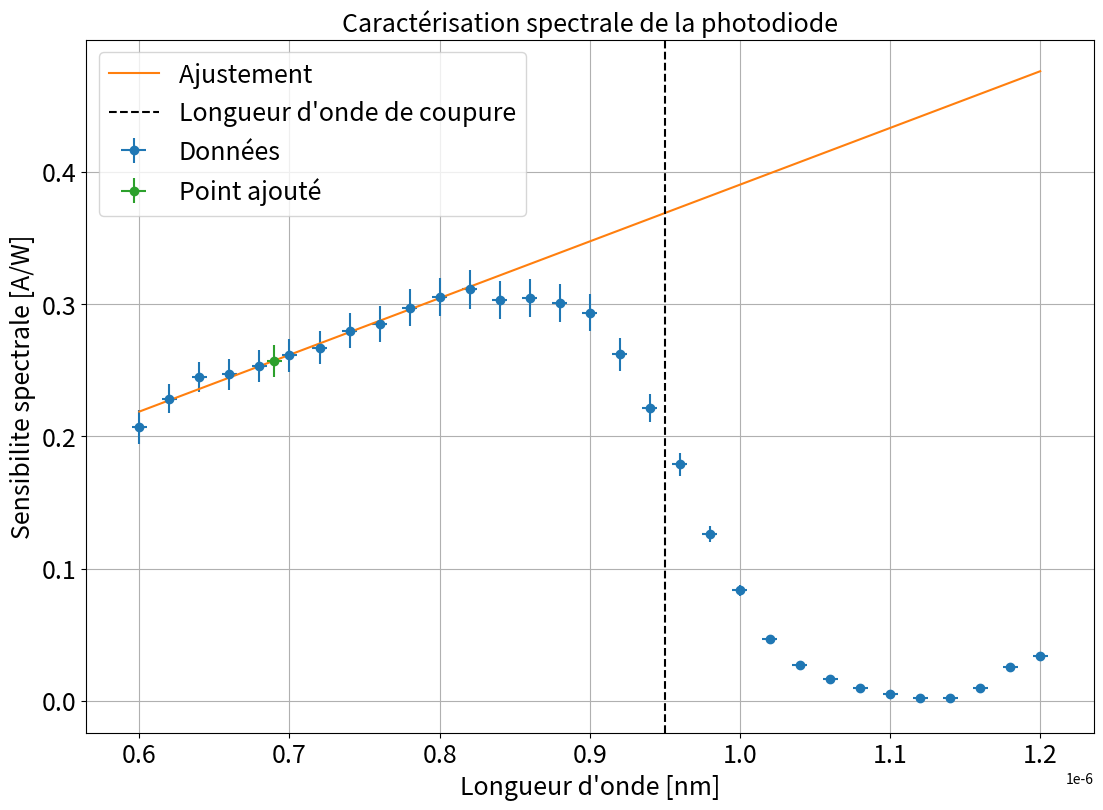

Source code (Python):
"""
[redacted]

"""
import matplotlib.pyplot as plt
import numpy as np
from scipy.optimize import curve_fit
import os

plt.close('all')
ftsize=18

### Point en live

lambdlive = np.array([690])*1e-9
dlambdlive = np.array([5e-9])

Photodlive = np.array([438])*1e-3
dPhotodlive = np.array([1e-3])

Pyroliveprep = np.array([4.45])*1e-3 #pas prendre le point en live mais utile dans l'analyse
dPyrolive = np.array([1e-4])

### Données

Manip=1

lambd=10**-9*np.array([600,620,640,660,680,700,720,740,760,780,800,820,840,860,880,900,920,940,960,980,1000,1020,1040,1060,1080,1100,1120,1140,1160,1180,1200])


Pyro=np.array([0.870,3.2,4,4.4,4.5,4.4,4.4,4.2,4,3.7,3.5,3.4,3.5,3.5,3.5,3.4,3.4,3.4,3.3,2.8,2.6,2.5,2.4,2.3,2.2,2.1,2,1.9,1.8,1.8,1.9])*1e-3 # Signal reçu après le monochromateur et hacheur optique à 1Hz
Photod=np.array([69,280,375,416,436,440,450,450,436,421,409,405,406,408,403,382,341,288,226,135,83,45,25,14.6,7.9,3.9,1.7,1.3,6.4,17.4,24.4])*1e-3 # Même signal sur photodiode.
dPyro=np.zeros(len(Pyro))+1e-4
dlambd=np.zeros(len(lambd))+5e-9
dPhotod=np.zeros(len(Photod))+5e-3

if Manip==0:
    plt.figure(figsize=(12,9))
    plt.errorbar(lambd,Pyro,yerr=dPyro,xerr=dlambd,fmt='o',label='Données')
    plt.title('Réponse du pyromètre',fontsize=ftsize)
    plt.grid(True)
    plt.xticks(fontsize=ftsize)
    plt.yticks(fontsize=ftsize)
    plt.legend(fontsize=ftsize)
    plt.xlabel("Longueur d'onde [nm]",fontsize=ftsize)
    plt.ylabel("Tension générée par le pyro [mV]",fontsize=ftsize)
    plt.show()

    plt.figure(figsize=(12,9))
    plt.errorbar(lambd,Photod,yerr=dPhotod,xerr=dlambd,fmt='o',label='Données')
    if len(lambdlive)>0:
        plt.errorbar(lambdlive,Photodlive,yerr=dPhotodlive,xerr=dlambdlive,fmt='o',label='Point ajouté')
    plt.title('Réponse de la photodiode',fontsize=ftsize)
    plt.grid(True)
    plt.xticks(fontsize=ftsize)
    plt.yticks(fontsize=ftsize)
    plt.legend(fontsize=ftsize)
    plt.xlabel("Longueur d'onde [nm]",fontsize=ftsize)
    plt.ylabel('Tension générée par la photodiode [mV]',fontsize=ftsize)
    plt.show()


if Manip==1:

    U=7e-3# Mesurer la tension obtenue pour une longueur d'onde choisie
    dU=1e-3
    R=1e3# Rentrer la valeur de la resistance choisie sur le calibre de la photodiode
    I=U/R # En deduire le courant
    dI=dU/R
    P=22.5*10**-6# Rentrer la puissance mesurée au puissance metre pour la même ongueur d'onde !! On a ainsi calibré la sensibilité à une longueur d'onde!
    dP=1e-6
    xdata=lambd
    xerrdata = dlambd

    ydata=Photod/Pyro
    MAX = np.max(ydata)
    ydata=ydata/MAX
    ydata=ydata*I/P # VOir commentaire ci dessous

    d1=Photod/Pyro*np.sqrt((dPhotod/Photod)**2+(dPyro/Pyro)**2)
    d2=ydata*I/P*np.sqrt((d1/(Photod/Pyro))**2+(dI/I)**2+(dP/P)**2)
    yerrdata=d2
    '''
    Ce dernier point est un peu complexe mais c'est un peu l'essence du montage. On suppose que le pyromètre possède une reponse spectrale plate sur le domaine spectral étudié. Il permet donc d'avoir acces au spectre de la lampe. On peut donc en divisant le signal obtenu avec la photodiode par celui obtenu sur le pyromètre avoir la caractéristique de la photodiode seule. Seulement, le signal obtenu est completement arbitraire en intensité. En normalisant par le max on a alors une valeur normalisée. Il suffit alors d'avoir une référence pour savoir la sensibilité en A/W. On mesure donc avec un puissance metre la valeur en puissance optique et la tension obtenue à la meme longueur d'onde pour avoir la sensibilité et on multiplie alors.
    '''

    ### Traitements

    xlive = np.array([])
    xliverr = np.array([])
    if len(lambdlive)>0:
        xlive = lambdlive
        xliverr = dlambdlive

        ylive = Photodlive/Pyroliveprep/MAX * I/P
        d1 = Photodlive/Pyroliveprep*np.sqrt((dPhotodlive/Photodlive)**2+(dPyrolive/Pyroliveprep)**2)
        d2 = ylive*I/P*np.sqrt((d1/(Photodlive/Pyroliveprep))**2+(dI/I)**2+(dP/P)**2)
        yliverr = d2

    if len(xliverr) >0 :
        xerr=np.concatenate((xerrdata,xliverr))
        yerr=np.concatenate((yerrdata,yliverr))


    if len(xliverr)== 0 :
        xerr=xerrdata
        yerr=yerrdata

    ### Données fit


    debut=0
    fin=12

    if len(xlive) >0 :
        xlive=np.array(xlive)
        ylive=np.array(ylive)
        xfit=np.concatenate((xdata[debut:fin],xlive))
        yfit=np.concatenate((ydata[debut:fin],ylive))


    if len(xlive) == 0 :
        xfit=xdata[debut:fin]
        yfit=ydata[debut:fin]


    ### Noms axes et titre

    xstr="Longueur d'onde [nm]"
    ystr='Sensibilite spectrale [A/W]'
    titlestr='Caractérisation spectrale de la photodiode'
    #ftsize=

    ### Ajustement

    def func(x,a,b):
        return a*x+b

    popt, pcov = curve_fit(func, xfit, yfit,sigma=yerr[debut:fin+1],absolute_sigma=True)

    ### Récupération paramètres de fit

    a,b=popt
    ua,ub=np.sqrt(pcov[0,0]),np.sqrt(pcov[1,1])
    print("y = ax  + b \na= " + str(a) + "\nb = " + str(b))
    print("ua = " + str(ua) + "\nub = " + str(ub) )

    ### Tracé de la courbe
    lambdac=950e-9
    plt.figure(figsize=(13,9))
    xtest = np.linspace(np.min(xdata),np.max(xdata),100)

    plt.errorbar(xdata,ydata,yerr=yerrdata,xerr=xerrdata,fmt='o',label='Données')
    plt.plot(xtest,func(xtest,*popt),label='Ajustement ')
    if len(xlive)>0:
        plt.errorbar(xlive,ylive,yerr=yliverr,xerr=xliverr,fmt='o',label='Point ajouté')
    plt.axvline(lambdac,linestyle='--',color='k',label="Longueur d'onde de coupure")
    plt.title(titlestr,fontsize=ftsize)
    plt.grid(True)
    plt.xticks(fontsize=ftsize)
    plt.yticks(fontsize=ftsize)
    plt.legend(fontsize=ftsize)
    plt.xlabel(xstr,fontsize=ftsize)
    plt.ylabel(ystr,fontsize=ftsize)
    plt.show()



    h=6.62*10**-34
    c=3*10**8
    e=1.6e-19

    rend=a*h*c/e # Voir Diffon p158
    drend=ua*h*c/e
    print('\nRendement = '+str(rend))
    print('Incertitude associe = '+str(drend))
